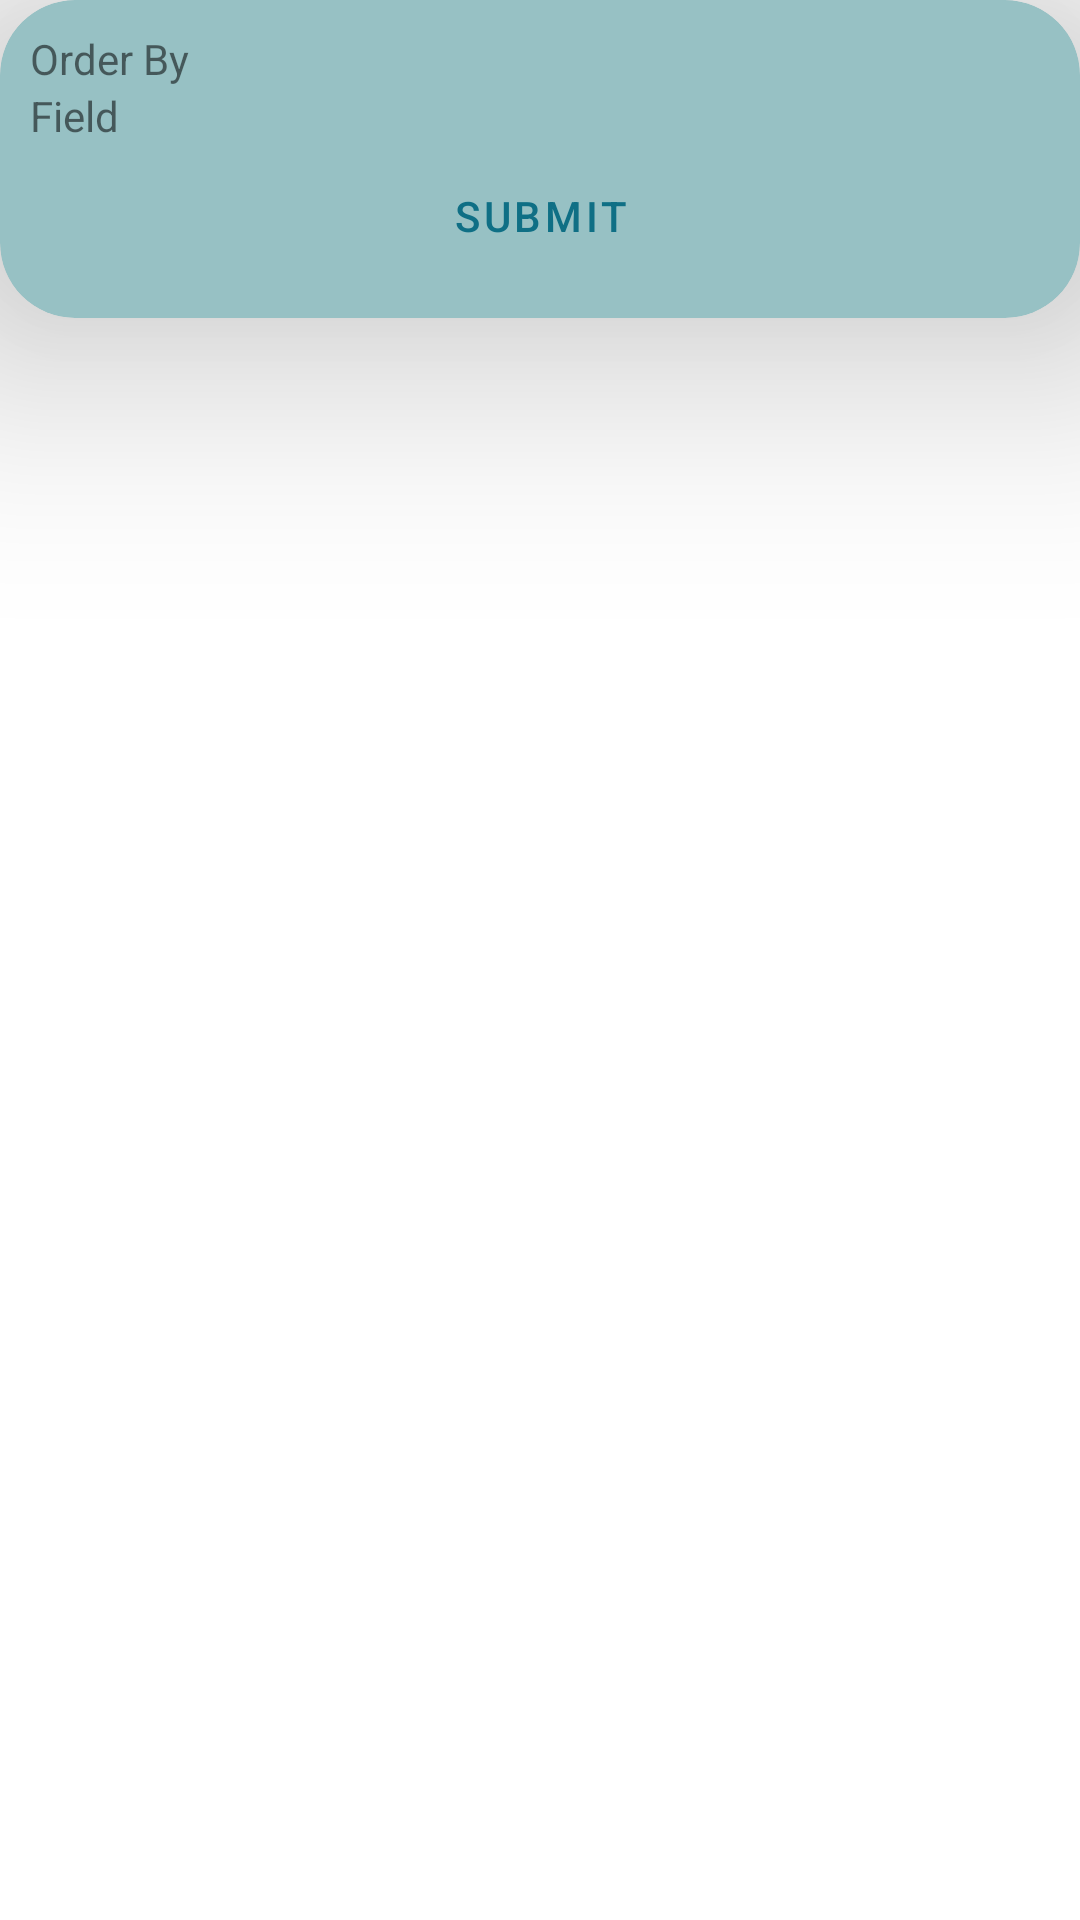

Here is an Android app screen rendered from its layout file. Give the layout XML and the strings, colors and styles it references.
<!-- AndroidManifest.xml: application theme Theme.Sino -->
<!-- res/layout/nightmare_sort_popup.xml -->
<?xml version="1.0" encoding="utf-8"?>
<LinearLayout xmlns:android="http://schemas.android.com/apk/res/android"
              xmlns:app="http://schemas.android.com/apk/res-auto"
              android:layout_width="match_parent"
              android:layout_height="match_parent">

    <androidx.cardview.widget.CardView
            android:layout_width="match_parent"
            android:layout_height="wrap_content"
            app:cardCornerRadius="25dp"
            app:cardElevation="50dp">
        <LinearLayout
                android:padding="10dp"
                android:layout_width="match_parent"
                android:layout_height="match_parent"
                android:orientation="vertical">
            <TextView
                    android:text="Order By"
                    android:layout_width="match_parent"
                    android:layout_height="wrap_content"
                    android:id="@+id/textView6"/>
            <com.google.android.material.button.MaterialButtonToggleGroup
                    android:orientation="horizontal"
                    android:layout_width="match_parent"
                    android:layout_height="match_parent"
                    android:weightSum="2"
                    android:id="@+id/nfOrderGroup"
                    app:singleSelection="true"
                    app:selectionRequired="true" >
                <Button
                        android:text="Desc."
                        android:layout_width="0dp"
                        android:layout_height="wrap_content"
                        android:id="@+id/btnDesc"
                        android:layout_weight="1"
                        android:tag="DESC"
                        style="?attr/materialButtonOutlinedStyle"/>
                <Button
                        android:text="Asc."
                        android:layout_width="0dp"
                        android:layout_height="wrap_content"
                        android:id="@+id/btnAsc"
                        android:layout_weight="1"
                        android:tag="ASC"
                        style="?attr/materialButtonOutlinedStyle"/>
            </com.google.android.material.button.MaterialButtonToggleGroup>
            <TextView
                    android:text="Field"
                    android:layout_width="match_parent"
                    android:layout_height="wrap_content"
                    android:id="@+id/txtField"/>
            <com.google.android.material.button.MaterialButtonToggleGroup
                    android:orientation="vertical"
                    android:layout_width="match_parent"
                    android:layout_height="wrap_content"
                    android:id="@+id/nfSortGroup"
                    app:singleSelection="true"
                    app:selectionRequired="true">
                <Button
                        android:text="Name"
                        android:layout_width="match_parent"
                        android:layout_height="30dp"
                        android:id="@+id/btnName"
                        android:layout_weight="1"
                        android:tag="nightmares.name"
                        style="?attr/materialButtonOutlinedStyle"
                        android:textSize="10sp"/>
                <Button
                        android:text="@string/pAtk"
                        android:layout_width="match_parent"
                        android:layout_height="30dp"
                        android:id="@+id/btnPatk"
                        android:layout_weight="1"
                        android:tag="nightmare_stats.mlb_patk"
                        android:textSize="10sp"
                        style="?attr/materialButtonOutlinedStyle"/>
                <Button
                        android:text="@string/mAtk"
                        android:layout_width="match_parent"
                        android:layout_height="30dp"
                        android:id="@+id/btnMatk"
                        android:layout_weight="1"
                        android:tag="nightmare_stats.mlb_matk"
                        style="?attr/materialButtonOutlinedStyle"
                        android:textSize="10sp"/>
                <Button
                        android:text="@string/pDef"
                        android:layout_width="match_parent"
                        android:layout_height="30dp"
                        android:id="@+id/btnPdef"
                        android:layout_weight="1"
                        android:tag="nightmare_stats.mlb_pdef"
                        android:textSize="10sp"
                        style="?attr/materialButtonOutlinedStyle"/>
                <Button
                        android:text="@string/mDef"
                        android:layout_width="match_parent"
                        android:layout_height="30dp"
                        android:id="@+id/btnMdef"
                        android:layout_weight="1"
                        android:tag="nightmare_stats.mlb_mdef"
                        android:textSize="10sp"
                        style="?attr/materialButtonOutlinedStyle"/>
                <Button
                        android:text="@string/total"
                        android:layout_width="match_parent"
                        android:layout_height="30dp"
                        android:id="@+id/btnTotal"
                        android:layout_weight="1"
                        android:tag="(nightmare_stats.mlb_patk + nightmare_stats.mlb_matk +
                        nightmare_stats.mlb_pdef + nightmare_stats.mlb_mdef)"
                        android:textSize="10sp"
                        style="?attr/materialButtonOutlinedStyle"/>
                <Button
                        android:text="Total Atk"
                        android:layout_width="match_parent"
                        android:layout_height="30dp"
                        android:id="@+id/btnAtkTotal"
                        android:layout_weight="1"
                        android:tag="(nightmare_stats.mlb_patk + nightmare_stats.mlb_matk)"
                        android:textSize="10sp"
                        style="?attr/materialButtonOutlinedStyle"/>
                <Button
                        android:text="Total Def"
                        android:layout_width="match_parent"
                        android:layout_height="30dp"
                        android:id="@+id/btnDefTotal"
                        android:layout_weight="1"
                        android:tag="(nightmare_stats.mlb_pdef + nightmare_stats.mlb_mdef)"
                        android:textSize="10sp"
                        style="?attr/materialButtonOutlinedStyle"/>
                <Button
                        android:text="Story"
                        android:layout_width="match_parent"
                        android:layout_height="30dp"
                        android:id="@+id/btnStory"
                        android:layout_weight="1"
                        android:tag="nightmare_story.story_name"
                        android:textSize="10sp"
                        style="?attr/materialButtonOutlinedStyle"/>
                <Button
                        android:text="Colo"
                        android:layout_width="match_parent"
                        android:layout_height="30dp"
                        android:id="@+id/btnColo"
                        android:layout_weight="1"
                        android:tag="nightmare_colo.colo_name"
                        android:textSize="10sp"
                        style="?attr/materialButtonOutlinedStyle" />
                <Button
                        android:text="Prep"
                        android:layout_width="match_parent"
                        android:layout_height="30dp"
                        android:id="@+id/btnPreparation"
                        android:layout_weight="1"
                        android:tag="nightmare_colo.colo_preparation"
                        android:textSize="10sp"
                        style="?attr/materialButtonOutlinedStyle"/>
                <Button
                        android:text="Duration"
                        android:layout_width="match_parent"
                        android:layout_height="30dp"
                        android:id="@+id/btnDuration"
                        android:layout_weight="1"
                        android:tag="nightmare_colo.colo_duration"
                        android:textSize="10sp"
                        style="?attr/materialButtonOutlinedStyle"/>
            </com.google.android.material.button.MaterialButtonToggleGroup>
            <Button
                    android:text="submit"
                    android:layout_width="match_parent"
                    android:layout_height="wrap_content"
                    android:id="@+id/btnSubmit"
                    style="?attr/materialButtonOutlinedStyle"/>
        </LinearLayout>

    </androidx.cardview.widget.CardView>
</LinearLayout>
<!-- resources referenced by this layout -->
<resources>
  <string name="mAtk">MATK</string>
  <string name="mDef">MDEF</string>
  <string name="pAtk">PATK</string>
  <string name="pDef">PDEF</string>
  <string name="total">TOTAL</string>
  <style name="Theme.Sino" parent="Theme.MaterialComponents.DayNight.DarkActionBar">
          
          <item name="colorPrimary">@color/topaz</item>
          <item name="colorPrimaryVariant">@color/deep_topaz</item>
          <item name="colorOnPrimary">@color/white</item>
          
          <item name="colorSecondary">@color/topaz</item>
          <item name="colorSecondaryVariant">@color/deep_topaz</item>
          <item name="colorOnSecondary">@color/white</item>
          
          <item name="android:statusBarColor" tools:targetApi="l">?attr/colorPrimaryVariant</item>
          
          <item name="android:colorBackgroundFloating">@color/light_teal</item> 
          <item name="itemIconTint">@color/menu_icon_color</item>
          <item name="itemTextColor">@color/menu_icon_color</item>
          <item name="itemBackground">@drawable/menu_selected_background</item>
      </style>
  <color name="topaz">#FF0F6F85</color>
  <color name="deep_topaz">#FF253134</color>
  <color name="white">#FFFFFFFF</color>
  <color name="light_teal">#FF97c1c4</color>
  <!-- drawable menu_selected_background (drawable-hdpi) -->
  <?xml version="1.0" encoding="utf-8"?>
  <layer-list xmlns:android="http://schemas.android.com/apk/res/android">
      <item>
          <shape android:shape="rectangle">
              <solid android:color="@color/menu_icon_background"/>
              <corners android:topRightRadius="25dp" android:topLeftRadius="25dp"/>
              <padding android:left="0dp" android:top="0dp" android:right="0dp" android:bottom="0dp"/>
              <size android:width="40dp" height="20dp"/>
          </shape>
      </item>
  </layer-list>
</resources>
